Photos from the image-classification dataset "images_bsubtilis" in the GitHub repository ridassaf/OperonHunter. Its 2 classes are: non-operons, operons.

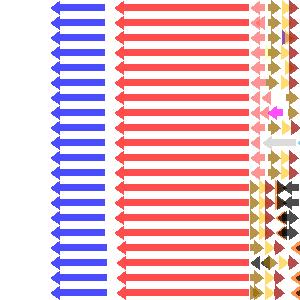
Label: non-operons

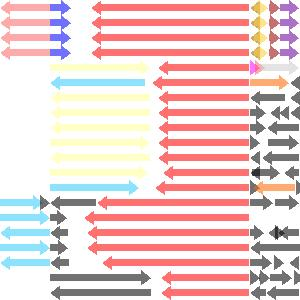
Label: non-operons

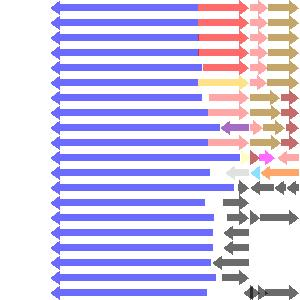
Label: operons

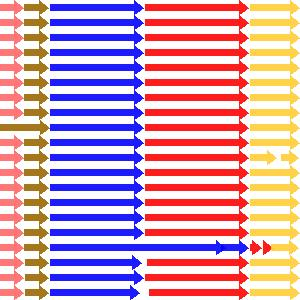
Label: operons

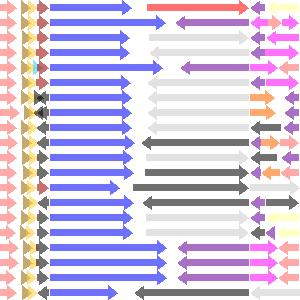
Label: non-operons

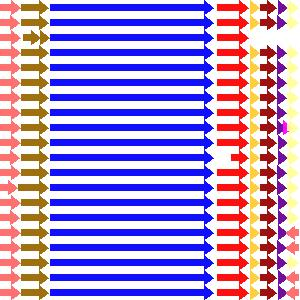
Label: operons
